pico-8 play session: mixed d-pad (fixed 12-tick cycle)

[t = 1 s] mixed d-pad (1.2s cycle ×~1): → ← ↑ ↓ + 🅾/❎ taps, ~1s
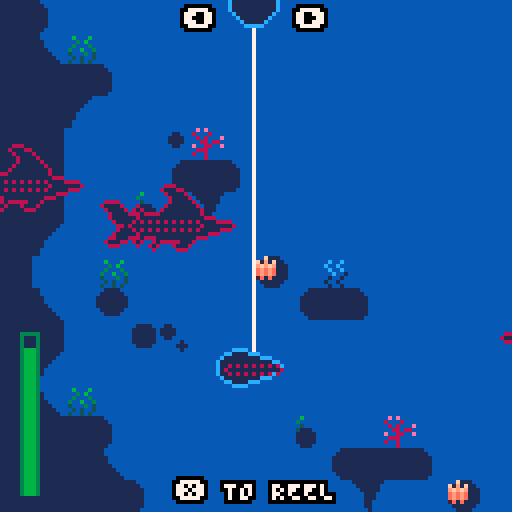
[t = 2 s] mixed d-pad (1.2s cycle ×~1): → ← ↑ ↓ + 🅾/❎ taps, ~2s
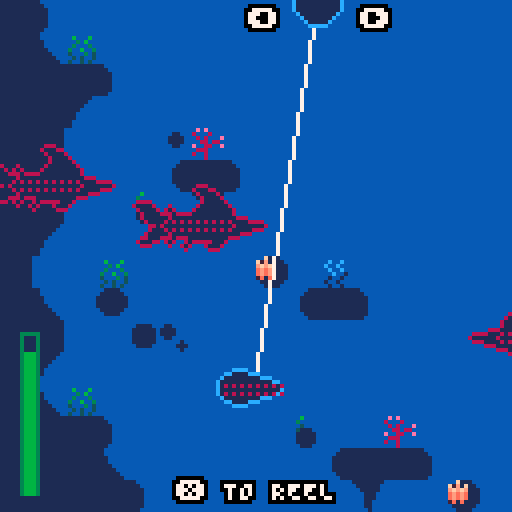
[t = 4 s] mixed d-pad (1.2s cycle ×~3): → ← ↑ ↓ + 🅾/❎ taps, ~4s
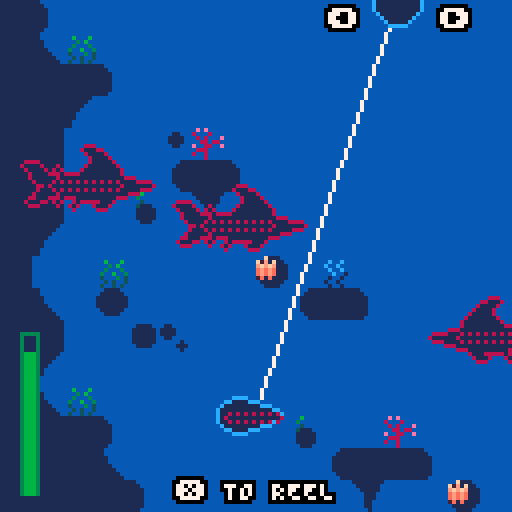
[t = 6 s] mixed d-pad (1.2s cycle ×~5): → ← ↑ ↓ + 🅾/❎ taps, ~6s
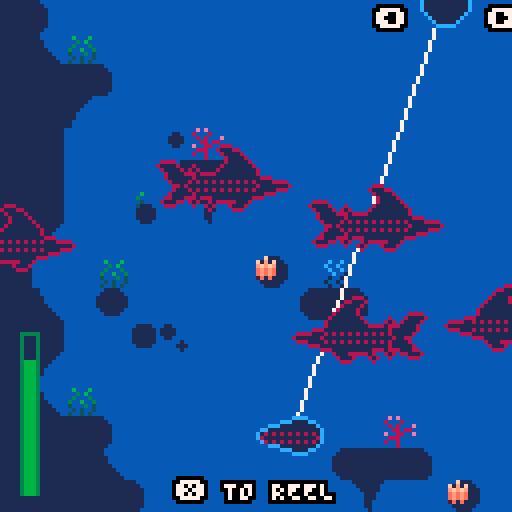
[t = 8 s] mixed d-pad (1.2s cycle ×~6): → ← ↑ ↓ + 🅾/❎ taps, ~8s
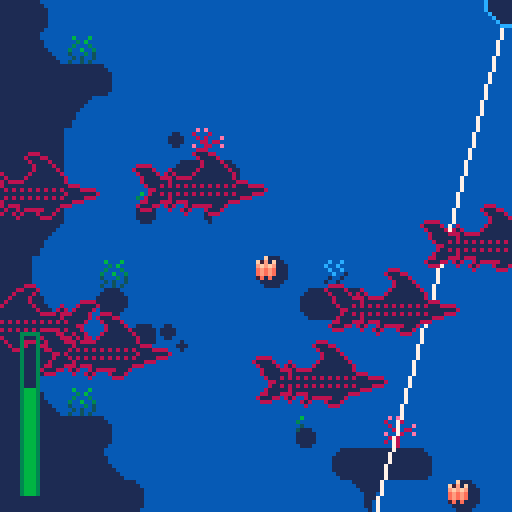

pico-8 cartridge
version 42
__lua__
--fishing game 🐱 
--by alex & kota
-------------------------------

function _init()
 cam={x=0,y=0}

 --set color palette
 reset_pal()
 --shortcuts to make it easier
	--to reset pal
	p=pal
	rp=reset_pal

 --create fish arcetypes
 --init_fish()
 
 --set up interactalbes
 --init_interactables()
 
 --set update/draw
 --_upd=update_game
 --_drw=draw_game
 
 --debug
	--add show debug menu item
	menuitem(1,"debug on/off",function()show_debug = not show_debug end)
 
 --init game
 --init_game()
 
 init_reeling_mg()
end


function _update()
 update_reeling_mg()
end


function _draw()
 cls(2)
 map()
 
 draw_reeling_mg()
 
 if(show_debug)then
	 print_debug()
	 draw_hboxs()
 end
end


--== random helpers ==----------

--printing

--prints with a border
function bprint(text,x,y,c,bc)
 for i=x-1,x+1 do
  for j=y-1,y+1 do
   print(text,i,j,bc)
  end
 end
 print(text,x,y,c)
end

--prints with a centered border
--(set x=63 to center on screen)
function bprint_cent(str,x,y,c,bc)
 bprint(str,x-(#str*2),y,c,bc)
end


--sprites

--outlined sprite
function ospr(c, n, x, y, w, h, flip_x, flip_y)
	w = w or 1
	h = h or 1
	
	flip_x = flip_x or false
	flip_y = flip_y or false
	
	pal({[0]=c,c,c,c,c,c,c,c,c,c,c,c,c,c,c,c}, 0)
	
	spr(n, x-1, y, w, h, flip_x, flip_y)
	spr(n, x+1, y, w, h, flip_x, flip_y)
	spr(n, x, y-1, w, h, flip_x, flip_y)
	spr(n, x, y+1, w, h, flip_x, flip_y)

	pal(0)
	
	spr(n, x, y, w, h, flip_x, flip_y)
end

--outlined special sprite
function osspr(c, sx, sy, sw, sh, dx, dy, dw, dh, flip_x, flip_y)
	w = w or 1
	h = h or 1
	
	flip_x = flip_x or false
	flip_y = flip_y or false
	
	pal({[0]=c,c,c,c,c,c,c,c,c,c,c,c,c,c,c,c}, 0)
	
	sspr(sx,sy,sw,sh,dx-1,dy,dw,dh,flip_x,flip_y)
	sspr(sx,sy,sw,sh,dx,dy-1,dw,dh,flip_x,flip_y)
	sspr(sx,sy,sw,sh,dx+1,dy,dw,dh,flip_x,flip_y)
	sspr(sx,sy,sw,sh,dx,dy+1,dw,dh,flip_x,flip_y)
	
	pal(0)
	
	sspr(sx,sy,sw,sh,dx,dy,dw,dh,flip_x,flip_y)
end


--prints outlined sprites



--colors

--reset color palette
function reset_pal()
 pal()
 --poke( 0x5f2e, 1 ) --endable hidden colors
 custom_palette = {[0]=0,1,140,12,131,3,139,130,136,14,142,143,15,13,6,7}
 pal( custom_palette, 1 )
end


--== debug stuff ==-------------

--debug
debug={}

show_debug=true
function print_debug()
 for i=1,20 do
  if(debug[i]!=nil) then
   bprint(debug[i],cam.x+1,cam.y+1+(i-1)*6,8,0)
  end
 end
end

function draw_hboxs()
 for i in all(interactables) do
  local hb=i.hbox
  fillp(▒)
  rect(hb.x1,hb.y1,hb.x2,hb.y2,8)
  fillp()
 end
 
 for i in all(enemies) do
  local hb=i.hbox
  fillp(▒)
  rect(hb.x1,hb.y1,hb.x2,hb.y2,8)
  fillp()
 end
 
 local hb=mg_fish.hbox
 fillp(▒)
 rect(hb.x1,hb.y1,hb.x2,hb.y2,8)
 fillp()
end




function col(a,b)
 --check if hb
 --if(a.hb==nil)debug[8]=a.id..":invalid hb"
 --if(b.hb==nil)debug[8]=b.id..":invalid hb"
 ahb=a.hbox
 bhb=b.hbox

 if(
  ((ahb.x1>=bhb.x1 and ahb.x1<=bhb.x2)
  or (ahb.x2>=bhb.x1 and ahb.x2<=bhb.x2))
 and 
  ((ahb.y1>=bhb.y1 and ahb.y1<=bhb.y2)
  or (ahb.y2>=bhb.y1 and ahb.y2<=bhb.y2))
  ) then 
   return true
 end

 return false
end
-->8
--== reeling ==-----------------

--== mg player ==--

mg_player={
 x=0,y=0
 ,speed=4
}

--update
function update_mg_player()
 local s=mg_player
 local spd=s.speed
 if(btn(⬅️))then
  s.x-=spd
  if(s.x<0)s.x=0
 end
 if(btn(➡️))then
  s.x+=spd
  if(s.x>127)s.x=127
 end
end

--draw 
function draw_mg_player()
 local x=mg_player.x
 local y=mg_player.y
 circfill(x,y,6,1)
 circ(x,y,6,3)
 if(show_hints_f>0)bprint_cent("⬅️     ➡️",x-3,y+2,15,0)
end


--== fish ==--

grav=1.33
mg_fish={
 x=63,y=63
 ,dx=0,dy=0
 ,scale=2
 ,flp=false
 ,hbox={
	  x1=56
		,x2=70
		,y1=62
		,y2=64
 }
}
xreel_force=0.04
yreel_force=0.02

--update
function update_mg_fish()
 local s=mg_fish
 
 --account for gravity
 s.dy=grav
 
 --reel
 if(btn(❎))then
  -- calculate the difference between mg_player and mg_fish positions
  local diff_x=mg_player.x-mg_fish.x
  local diff_y=mg_player.y-mg_fish.y

  -- adjust dx and dy to move mg_fish towards mg_player
  mg_fish.dx=diff_x * xreel_force -- adjust the multiplier for speed
  mg_fish.dy=diff_y * yreel_force
  if(mg_fish.dy<0 and mg_fish.dy>-1)mg_fish.dy=-1
 else
  s.dx=0
 end
 
 --flip sprite if needed
 if(s.dx>0)then
  s.flp=true
 elseif(s.dx<0)then
  s.flp=false
 end
 
 --move
 s.x+=s.dx
 s.y+=s.dy
 
 --update hbox
 local hb = s.hbox
 hb.x1=s.x-7
 hb.x2=s.x+7
 hb.y1=s.y-1
 hb.y2=s.y+1
 
 --collisions
 for e in all(enemies) do
		if(col(mg_fish,e))then
		 debug[5]="collided"
		end
 end
end

--draw
function draw_mg_fish()
 local s=mg_fish
 
 osspr(3,0,64,16,8,s.x-8,s.y-4,16,8,s.flp,false)
end


--== enemies ==--

enemies={}

function make_shark()
 local enemy={
  x=-30
  ,y=cam.y+20+rnd(88)
  ,dx=2,dy=0
  ,sprt=140,w=4,h=2
  ,flp=true
  ,id="shark"
  ,hbox={x1=-1,y1=-1,x2=-1,y2=-1}
 }
 
 if(rnd(2)<1)then
  enemy.x=158
  enemy.dx*=-1
  enemy.flp=false
 end
 
 add(enemies,enemy)
end


--updates/draws

function update_enemies()
 for e in all(enemies) do
  e.x+=e.dx
  e.y+=e.dy
  
  --update hbox
	 local hb = e.hbox
	 hb.x1=e.x+6
	 hb.x2=e.x+24
	 hb.y1=e.y+9
	 hb.y2=e.y+11
 end
end


function draw_enemies()
 for e in all(enemies) do
  ospr(8,e.sprt,e.x,e.y,e.w,e.h,e.flp)
  if(e.id=="shark")then
   local c=1
   pal({[0]=c,c,c,c,c,c,c,c,c,c,c,c,c,c,c,c}, 0)
   spr(e.sprt,e.x,e.y,e.w,e.h,e.flp)
   rp()
  end
 end
end

--== main minigame upd ==--------

reel_meter_max=40
reel_meter=40
reel_rate=0.1

function init_reeling_mg()
 reel_meter=reel_meter_max
 mg_player.x=63 
 mg_player.y=cam.y
 
 show_hints_f=90
end

function update_reeling_mg()
 --debug
 if(btnp(🅾️))then
  make_shark()
 end

 --update hint frame
 if(show_hints_f>0)show_hints_f-=1

 --update reel meter
 reel_meter-=reel_rate
 if(btn(❎))reel_meter-=reel_rate
 
 --if reel meter <= 0 end
 if(reel_meter<=0) then
  --end minigame
  reel_meter=0
 end

 update_mg_player()
 update_mg_fish()
 update_enemies()
end

function draw_reeling_mg()
 line(mg_player.x,mg_player.y,mg_fish.x,mg_fish.y,15)
 
 draw_mg_player()
 draw_mg_fish()
 draw_enemies()
 
 draw_reel_meter()
 
 if(show_hints_f>0)bprint_cent("❎ TO REEL",62,cam.y+120,15,0)
end

function draw_reel_meter()
 local bottom_y=cam.y+123
 rect(5,bottom_y-reel_meter_max,9,bottom_y,5)
 rectfill(6,bottom_y-reel_meter,8,bottom_y,6)
end
-->8
--spawners

--spawning
spawners={}
function make_spawner(id,make_func,make_func_params,rate,range)
 local s={
  id=id,init_rate=rate,rate=rate
  ,range=range or 0
  ,make_func=make_func or function()print("spawner err no make_func")end
  ,make_func_params=make_func_params
  ,f=1
  ,update=function(s)
   s.f+=1
   if(s.f>s.rate) then
    s.make_func(s.make_func_params)
    s.f=1
    s.rate=s.init_rate+rnd(s.range)-(s.range/2)
   end
  end
 }
 add(spawners,s)
end

function update_spawners()
 for s in all(spawners) do 
  s.update(s)
 end
end 
-->8
--== particle system ==--

fxs={} --fx table

--update all fx
function update_fx()
 for fx in all(fxs) do
  --age fxs
  fx.age+=1
  
  --remove timed out fxs
  if(fx.age>fx.life)del(fxs,fx)
  
  --do other udpates
  if(fx.upd!=nil)then
		 fx.upd(fx)
  end
 end
end

--draw all fx
function draw_fx()
 for fx in all(fxs) do
  --if custom draw, do it
  --otherwise color pixel fx.col
  if(fx.draw!=nil)then
   fx.draw(fx)
  else
   pset(fx.x,fx.y,fx.col)
  end
 end
end

--add fx to fx table
---x,y,life,col,upd,drw
function add_fx(x,y,life,col,upd,draw)
 local fx={
   age=0
  ,x=x, y=y
  ,life=life
  ,col=col or 15 --default col=white
  ,upd=upd or nil
  ,draw=draw or nil
 }
 add(fxs,fx)
 return fx
end
__gfx__
0077000000770000000077000000770000000770000000000000777777770000eeeeeeee000000000eeeeeeeeeeeeee0066065000050500089230000bbbbbbbb
07cb700007bc70000007cc700007cc7000007cc7000000000007888888887000ecb5bc5d09f0f9000e333333333333d0005550000005000089235660b452377b
07ccb7777bcc70000007cb700007cb7000007cb7000000000078899889988700ebbbbb5d089f98000e336333333353d00404040000ddd00088225550b452377b
07bbbbbbbbbb700000007b700007b7000007bb70000000009978899889988799eb7b7b5d089998000e365533333544d0004440007777777777777777b452377b
77bbb7bbb7bb770000007bb70007b7000007b700000000008878888888888788e5bcb55d008980000e3373333b3373d007aaa7007accccc77ccccca7b442277b
07bbb7bbb7bb7000000007b70007bb770007bb77000000007799999999999977e4aaa44d500800500e337333313373d007baa7007abbbbb77bbbbba7baaaaaab
77bbbbbcbbbb7700000007bb000077bb000077bb000000000778888888888777dddddddd450605400e665666656656d007bbb7007abbbbb77bbbbba7bde7777b
007bbbbbbbb7000000000077000000770000007700000000077777777777777000000000045654000eddddddddddddd0007770007abbffb77bffbba7bde7777b
0007aaaaaa7000000000777bbbbb70000000777bbbbb700000000000000000000077770000040000cccccccccccccccc000006507abbccb77bccbba7bde9998b
007bbbbbbb7000000007cccbbbbbb7000007cccbbbbb700000000000000000000788887001233300bbbbbbbbbbbbbbbb060050057abbbbb77bbbbba7bdd8888b
07bbabbbb70000000007bbbaaaabab700007bbbaaabb700000000000000000000789987001233300bbbbbbbbbbbbbbbb005006057abbbbb77bbbbba7baaaaaab
07babbbbb7000000007b7ba7777a7ab70007bba777ab7000eeeee0007700000099899899012333007777777777777777005000047abbbbb77bbbbba7b567777b
07bbb77bb770000007ba7b7007a707a70007ba707a7a7000ddddd0070070000088777788012233000aa0000000000aa0050060407abbbbb77bbbbba7b567777b
07ab7bc7bbc7000007a77a7007a70070007ba7007a7ab700d7d7d7700455000079999997012233000ab0000000000ab0005454007aaaaaa77aaaaaa7b567777b
07aaaaa7aaa7000000707aa707aa7000007a7a70077ab700ddddd0004606500078888887011222000ab0000000000ab00baaaab07777777777777777b557777b
007777707770000000000777007770000007777000077000777770005000500007777770011111000ab0000000000ab00077770000aaa000000aaa00baaaaaab
3ffffffffffffffffffffff3bbbbbbbb003333000000003200000065000000980cccccccccccccc000dffd0000000000000e000000000300cccccccc0000ddd0
231111111111111111111132bbbbbbbb03211230000003200000065000000980cbbbbbbbbbbbbba700dfed0000ddd00000ded00000123000bbbbbbbb000d000d
213333333333333333333312bbbbbbbb32111123000032000000650000009800cbbbbbbbbbbbbba700dfed000fdedf0000d0d0000b222000bbbbbbbb000d000d
213333333333333333333312aaaaaaaa31111113000320000006500000098000cbbbbbbbbbbbbba700dffd00defffed000ded0000045600077777777000d000d
2133f3333333333333333312aaaaaaaa31111113002100000054000000870000cbbbbbbbbbbbbba700defd007deeed70000e000000445600000000000000ddd0
213f333333333333333333127777777731111113021000000540000008700000cbbbbbbbbbbbbba700defd007fdddf7000ded0000044560000000000000000d0
213f33333333333333333312777777772111111221e0000054e0000087e00000caaaaaaaaaaaaaa700defd007e7f7e7000d0d0000004456000000000000000d0
213f333333333333333333127777777721111112100000004000000070000000077777777777777000dffd007e7e7e7000ded0000000b00600000000000000dd
213f33333333333333333312bcccccca2222222200000000030206050000000000effe00213f3333eeeeeeeeeeeeeeee000e00000cccccc03333331200f0000d
213f33333333333333333312cabbbb7c21111112009880000030005000998800099ee890213f3333effffffeeffffffe00e0e00007bbbb70333333120ee0000d
213f33333333333333333312cbabb7ac311111130fffff007221f54700700700f870078f213f3333ef7ff7feeffffffe0e000e00007aac0033333312dd00000d
2133f3333333333333333312cbba7aac31111113fffffed07721d47707000070fe0000ef213f3333ef7777edef7ff7ede00600e0007aa60033333312dd00000d
213333333333333333333312cbb7baac311111139ffeed807c7777a789999998d970078d213f3333efeeeeedefffffede05460e0007a5c0033333312d000000d
213333333333333333333312cb7aabac3111111389ddd8707b7ba7a798888887088dd890213f3333deeeeeeddeeeeeedabbbba70007a4c0033333312d10000dd
232222222222222222222232c7aaaabcabbbbbba088887007b7ba7a79888888700deed00213f3333dddddddddddddddd0aaaa700007aa40033333312dd1111d0
311111111111111111111113accccccbaaaaaaaa007770007b7ba7a78777777800000000213f3333077007700770077000777000007a4c00333333120dddddd0
66666666666666666666666677777777788879887777777700000033333333333333333333000000122333331100000000000000cffffffcffffffffffffffff
666666666666666666666666777777777888778878888888000002222222222222222222222000001122222211000000000000000cffffc0fffffbbaffffbfff
5555555555555555555555557777777778888888788888880000222111111111111111111222000071111111111000000000000000000000ffffbccbaffbcbff
54545454545454545454545477777777788888887888888800032211111111111111111111223000a7111111111000000000000000000000ffffcffcbafcfcff
4444444444444444444444447777777778888888788888880032211177777777777777771112230077777777111100000000000000000000ffffcbffcbfffcff
7777777774777777777747777777777778888888788888883322117bbb7bbba7bbbba7bb771122337aaa7aaa111110000000000000000000fffffcfffcbbbcff
777777777747777777757777777777777888888878888888222117a7aa7aaaa7aaaaa7aa7a7112227bbb7bbb111111000cffffc000000000ffffffffffcccfff
77777777757777777777577777777777788888887888888811117ba777777777777777777aa711117777777711111110cffffffc00000000ffffffffffffffff
0000000000000000000000007777777777777777bb7acba7007acba7baaaa7bb777777777aba70003333322111111110000000ccffffffffc000000000000000
0090900000c0c00000007a007777777777777777777acba7007acba7777777777ff7ffa77aba7000222222111111110000ccccfffffffffffccccc0000000000
0089900000acc000bbbb7abb77edd77777777777bb7acba7007acba7ba7bbbbb7cf7cfa77aba700011111117111110000cffffffffffffffffffffc000000000
0088900000aac00077777a7777ddd7777ed77777aa7acba7007acba7aa7bbbaa7cc7cca77aba70001111117a11110000fffffcffffffffffffcfffff00000000
050500000505000000007a0077ddd7777dd77777777acba7007acba777777777777777777aba70007777777711100000cfffcfcffcffffcffcfcfffc00000000
0045400000454000bbbb7abb7777777777777777bb7acba7007acba7bbbba7bb7ff7ffa77aba7000aa7aaaa711100000bcffffcffbccccbffcffffcb00000000
000400000004000077777a7777777ed777777777aa7acba7007acba7bbaaa7bb7cf7cfa77aba7000bb7bbbb711000000abccccbfffbbbbfffbccccba00000000
00040000000400000000770077777dd777777777777acba7007acba7777777777aa7aaa77aba700077777777110000000abbbbffffffffffffbbbba000000000
00000000000000000000000009090000b878a7bb7aba7ba7007acba7bbbaa7bbbbbaa7bb7aba700000777700111111110abbbbffffffffffffbbbba0aaabbbba
00000000066666600000000080008000778877777aba7777007a54a777777777777777777aba7000ab7cc7ba01111110abccccbfffbbbbfffbccccbaabbb7ebb
00000000656656660000000008080009b778bbbb7aba7bbb0075cb47b67bbbbbba7bb5b47a6a70007abbbba700111110bcffffcffbccccbffcffffcbbbb7afbb
00000006665565656000000000880880454b6baa7aba7aaa0075cba4aa5b5baaaa7bbb5a7ab5700077aaaa7700011100cfffcfcffcffffcffcfcfffcbb7abfbb
00000065656656566600000090088009744477777aba7777007a6ba474777577775777747aba40007c7777a700011100fffffcffffffffffffcfffffb7abb8bb
0000006656555b656500000008880000de4ee7bb7aba7bb7005acba44bbb574bb4bba7bb7ab470007b7ba7a7000110000cffffffffffffffffffffc0bbbbbbbc
000005654555bca456500000800800007ddd77bb7aba7aa70074b5a4b4a4a4b5bb4aa7bb7a4a70007b7ba7a70001100000ccffffffffffffffffcc00000ab000
0000065554455a454560000000080000777777777aba7777004a4a4747474747747777774ab470007b7ba7a700001000000000ccffffffffcc000000000ab000
0006565544444444565660000011110000060000000000000000000000c111000000000000000000000000007777777700000111111111111100000088000088
056565b5454444545565665001111110005000000030030000600060c7b1c1100011110001100000000110007bcccbb700001111111111111110000080000008
54545bca545445455656556511111111000400000300300000050600bcbcb1110111111011110000001111007aaaaaa700011111111111111111000000000000
454545a5654444556b45645411111111004111000030030000500050ababa1110111111011110000001111007777777700011111111111111111000000000000
5444545555555555bca4444511111111001111100003001005006005ababa1110111111001100000000110000000000000011111111111111111000000000000
44444545454555454a444444011111100011111000100100040005047a1a11110111111000000100000000000000000000011111111111111111000000000000
44444444545454544444444400111100001111100100100000404004011111100011110000001110000000000000000000001111111111111111000080000008
04444444444444444444444000000000000111000010010004004040001111000000000000000100000000000000000000000111111111111110000088000088
000111100000000000000000000000000000000000000000000bc0006060000000eee00000060600000c00c00000000000000000000000000000000000000000
0111111111000000000000000000000000000000000000000cb7ba00505000000eedde000065600000b0000c40000000000000000000003f1000000000000000
111111111111100000000000000000000000000000000000000bba0c05656500ed7dd40e044440000bbb000b0445600000000000000033210000000000000000
1111111111111110000000000000000000000000000000000000bba06656565044de441041555406b7bbb0ba4155550600000000000322100000000000000000
11111111111111100000000000000000000000000000000000c0cba05056565601444101cbbbb450abbbaba0fffeedf000000000003221200000000000000000
1111111111111000000000000000000000000000000000000b00cba044141414001110000aaa40040aaa0ab00dddd00d000000000f32121100000000000033ff
0111111111000000000000000000000000000000000000000b0cba0b01717170000e00000005000000b000ab000e000000000000f221212110000003000f2220
00011110000000000000000000000000000000000000000000baa000000000000000f00000006000000c000a0000f00000000000333322222200002000322200
0000000000000000000000000000000000000000000000000000000000b0b0b000000000000000000cccbc000000f00000000003222223333311112033222100
000000000000000000000000000000000000000000000000000000000acccc0c0000000000000000c7bbabc0000c000000003332232233333333333322211000
00000000000000000000000000000000000000000000000000000000cbccccc0000ff000000ef0000aaa0abc00c7c000332222f7232233333333322311100000
000000000000000000000000000000000000000000000000000000000bb7c7ba0ffeef0f0ff33f090b0b00bb07c7b70c00011177322223333222221122210000
00000000000000000000000000000000000000000000000000000000abbb7bb0e7eddeede722229800c0c0cbc7b7b7b000000011111122222211112011221000
0000000000000000000000000000000000000000000000000000000007abba700dd777d00ddd7780000000ca07b7a70a00000000022211111120002000112000
00000000000000000000000000000000000000000000000000000000c007a00a000e000d000e00080c000cba00ab700000000000003220000020000300001230
0000000000000000000000000000000000000000000000000000000000a00a000000f0000000f00000bbbaa0000a00000000000000033f000003000000000000
00000ee0000000000009999000000000000000000000000000ffdd00000000000000009000000000000000005544000000000000000000000000000000000000
0000e90000000000098888889000000900000000000000fffeed00000000000f00009800090000000000005564000000000000cc000000000007700000000000
000e9800000000009870000089000998000ee00000000feeedd0000000000ffe099980098000ccc0000005664000000000000cbba00000000070070000000000
00e9889000000000800088890799870000edde000000feddd7000000000ffde099f79988000c999800005556640005500000cbbba00000000700007000000000
099877800009999080097077888870890eddde000fffeddd7700000000fddd0099779999999999870005666555505665000aaaaaaaa00000cc00065550000000
977999999098888970970000000778000edd70fffeeeddddd77ff0000eddd700899998889887888705565566666566400abbddbbddba0aa0fc00654445000066
799888888988888877800000988887900ed7efeddddddddddddddff0eddd700008878777877077705665f75666646400abf7bddbbddbadda0006545444550545
9888888888d7777870000009870007890e7ffdddddddddddddddddddddd7000000000890089000004565775665546400ab77bddbbddbddda00654f1444444450
7dd888888d7deed7000998877000007800fedddddddddddeeeeeeeeeeee7000000000056560000000446556656446640aaaaa77aa77a77770044511444114150
877dddddd7def7ed77887000000000000feddd777dddddeefffe77e007eef00000044444456000000004555554004664077a77aa77a707700004455411140415
9887777770de77ed00000000000000000fddd700077ddeef0007dd00007ef0006445555554440046000044454000044000077777777000000600041111400044
09888880000deed778009900000000000fdeed700007ddee00007de00007ef00057f9999ccc564600000046400000000000007aa700000000055411114050000
0098889000007770078888900009989900e7fe7000007ddde000007f00007ee000558888999c4850000000560000000000000077000000000000544440000000
0009980000000000000077899988887000e77e700000077ddef000000000077e654bbbbbccc40495000000046000000000000000000000000000005110000000
0000e900000000000000007887000700000ee700000000077ddf0000000000000000450004500044000000000000000000000000000000000000000551000000
00000ee0000000000000000000000000000000000000000000000000000000000000046000600000000000000000000000000000000000000000000000000000
66666666666666666666666666666666666666666666666666666666000000000000000000000000000000000000000000000000000000000000000000000000
66666666666666666666666666666666666666666666666666666666000000000000000000000000000000000000000000000000000000000000000000000000
66666666666666666666666666666666666666666666666666666666000000000000000000000000000000000000000000000000000000000000000000000000
66666666666666666666666666666666666666666666666666666666000000000000000000000000000000000000000000000000000000000000000000000000
66666666666666666666666666666666666666666666666666666666000000000000000000000000000000000000000000000000000000000000000000000000
66666ff6666666666666666666666666666666666666666666666666000000000000000000000000000000000000000000000000000000000000000000000000
66666fff666666666666666666666666666666666666666666666666000000000000000000000000000000000000000000000000000000000000000000000000
66666fff666666666666666666666666fff666666666666666666666000000000000000000000000000000000000000000000000000000000000000000000000
666666ff66666666666666666666666ffff6666666666fffff666666000000000000000000000000000000000000000000000000000000000000000000000000
666666ff6666666666fffffff66666fff66666666666ffffff666666000000000000000000000000000000000000000000000000000000000000000000000000
666666fff66666666fffffffff666fff66666666666ffff6fff66666000000000000000000000000000000000000000000000000000000000000000000000000
6666666fff6666666fff6666ff666ff666666666666fff66fff66666000000000000000000000000000000000000000000000000000000000000000000000000
66666666ff666666fff66666ff666ff66666ffff66fff666fff66666000000000000000000000000000000000000000000000000000000000000000000000000
66666666ff666666ff666666ff666ff66666ffff66ff6666ff666666000000000000000000000000000000000000000000000000000000000000000000000000
66666666ff66666fff666666ff666ff66666fff666ff6666ff666666000000000000000000000000000000000000000000000000000000000000000000000000
66666666ff66666ff6666666ff666fff66666ff666ff6666ff666666000000000000000000000000000000000000000000000000000000000000000000000000
66666666fff6666ff6666666ff6666ff66666ff666ff6666ff666666000000000000000000000000000000000000000000000000000000000000000000000000
666666666ff6ff6ff666666fff6666fff6666ff666fff66fff666666000000000000000000000000000000000000000000000000000000000000000000000000
666666666fffff6fff66666ff666666fff66fff6666fff6ff6666666000000000000000000000000000000000000000000000000000000000000000000000000
666666666ffff666ff6666fff6666666ffffff66666ffffff6666666000000000000000000000000000000000000000000000000000000000000000000000000
666666666ff66666ffffffff666666666ffff66666666ffff6666666000000000000000000000000000000000000000000000000000000000000000000000000
6666666666666666fffffff666666666666666666666666666666666000000000000000000000000000000000000000000000000000000000000000000000000
66666666666666666666666666666666666666666666666666666666000000000000000000000000000000000000000000000000000000000000000000000000
66666666666666666666666666666666666666666666666666666666000000000000000000000000000000000000000000000000000000000000000000000000
66666666666666666666666666666666666666666666666666666666000000000000000000000000000000000000000000000000000000000000000000000000
66666666666666666666666666666666666666666666666666666666000000000000000000000000000000000000000000000000000000000000000000000000
66666666666666666666666666666666666666666666666666666666000000000000000000000000000000000000000000000000000000000000000000000000
66666666666666666666666666666666666666666666666666666666000000000000000000000000000000000000000000000000000000000000000000000000
66666666666666666666666666666666666666666666666666666666000000000000000000000000000000000000000000000000000000000000000000000000
66666666666666666666666666666666666666666666666666666666000000000000000000000000000000000000000000000000000000000000000000000000
66666666666666666666666666666666666666666666666666666666000000000000000000000000000000000000000000000000000000000000000000000000
66666666666666666666666666666666666666666666666666666666000000000000000000000000000000000000000000000000000000000000000000000000
__map__
7d7e000000000000000000000000000000000000000000000000000000000000000000000000000000000000000000000000000000000000000000000000000000000000000000000000000000000000000000000000000000000000000000000000000000000000000000000000000000000000000000000000000000000000
7d4b760000000000000000000000000000000000000000000000000000000000000000000000000000000000000000000000000000000000000000000000000000000000000000000000000000000000000000000000000000000000000000000000000000000000000000000000000000000000000000000000000000000000
7d7d7d7e00000000000000000000000000000000000000000000000000000000000000000000000000000000000000000000000000000000000000000000000000000000000000000000000000000000000000000000000000000000000000000000000000000000000000000000000000000000000000000000000000000000
7d7d5b0000000000000000000000000000000000000000000000000000000000000000000000000000000000000000000000000000000000000000000000000000000000000000000000000000000000000000000000000000000000000000000000000000000000000000000000000000000000000000000000000000000000
7d7d0000007a6300000000000000000000000000000000000000000000000000000000000000000000000000000000000000000000000000000000000000000000000000000000000000000000000000000000000000000000000000000000000000000000000000000000000000000000000000000000000000000000000000
7d7d0000007c7d7e000000000000000000000000000000000000000000000000000000000000000000000000000000000000000000000000000000000000000000000000000000000000000000000000000000000000000000000000000000000000000000000000000000000000000000000000000000000000000000000000
7d7d000074006b00000000000000000000000000000000000000000000000000000000000000000000000000000000000000000000000000000000000000000000000000000000000000000000000000000000000000000000000000000000000000000000000000000000000000000000000000000000000000000000000000
7d5b000000000000000000000000000000000000000000000000000000000000000000000000000000000000000000000000000000000000000000000000000000000000000000000000000000000000000000000000000000000000000000000000000000000000000000000000000000000000000000000000000000000000
7d00007600000000770075000000000000000000000000000000000000000000000000000000000000000000000000000000000000000000000000000000000000000000000000000000000000000000000000000000000000000000000000000000000000000000000000000000000000000000000000000000000000000000
7d4b007300000000007c7d7e0000000000000000000000000000000000000000000000000000000000000000000000000000000000000000000000000000000000000000000000000000000000000000000000000000000000000000000000000000000000000000000000000000000000000000000000000000000000000000
7d7d000078790000000000000000000000000000000000000000000000000000000000000000000000000000000000000000000000000000000000000000000000000000000000000000000000000000000000000000000000000000000000000000000000000000000000000000000000000000000000000000000000000000
7d5b000000000000000000000000000000000000000000000000000000000000000000000000000000000000000000000000000000000000000000000000000000000000000000000000000000000000000000000000000000000000000000000000000000000000000000000000000000000000000000000000000000000000
7d4b760000000000000000000000000000000000000000000000000000000000000000000000000000000000000000000000000000000000000000000000000000000000000000000000000000000000000000000000000000000000000000000000000000000000000000000000000000000000000000000000000000000000
7d7d7d7e00000000007400006300000000000000000000000000000000000000000000000000000000000000000000000000000000000000000000000000000000000000000000000000000000000000000000000000000000000000000000000000000000000000000000000000000000000000000000000000000000000000
7d7d7d4b0000000000007c7d7d7e000000000000000000000000000000000000000000000000000000000000000000000000000000000000000000000000000000000000000000000000000000000000000000000000000000000000000000000000000000000000000000000000000000000000000000000000000000000000
7d7d7d7d7e0000000000006b0000770000000000000000000000000000000000000000000000000000000000000000000000000000000000000000000000000000000000000000000000000000000000000000000000000000000000000000000000000000000000000000000000000000000000000000000000000000000000
